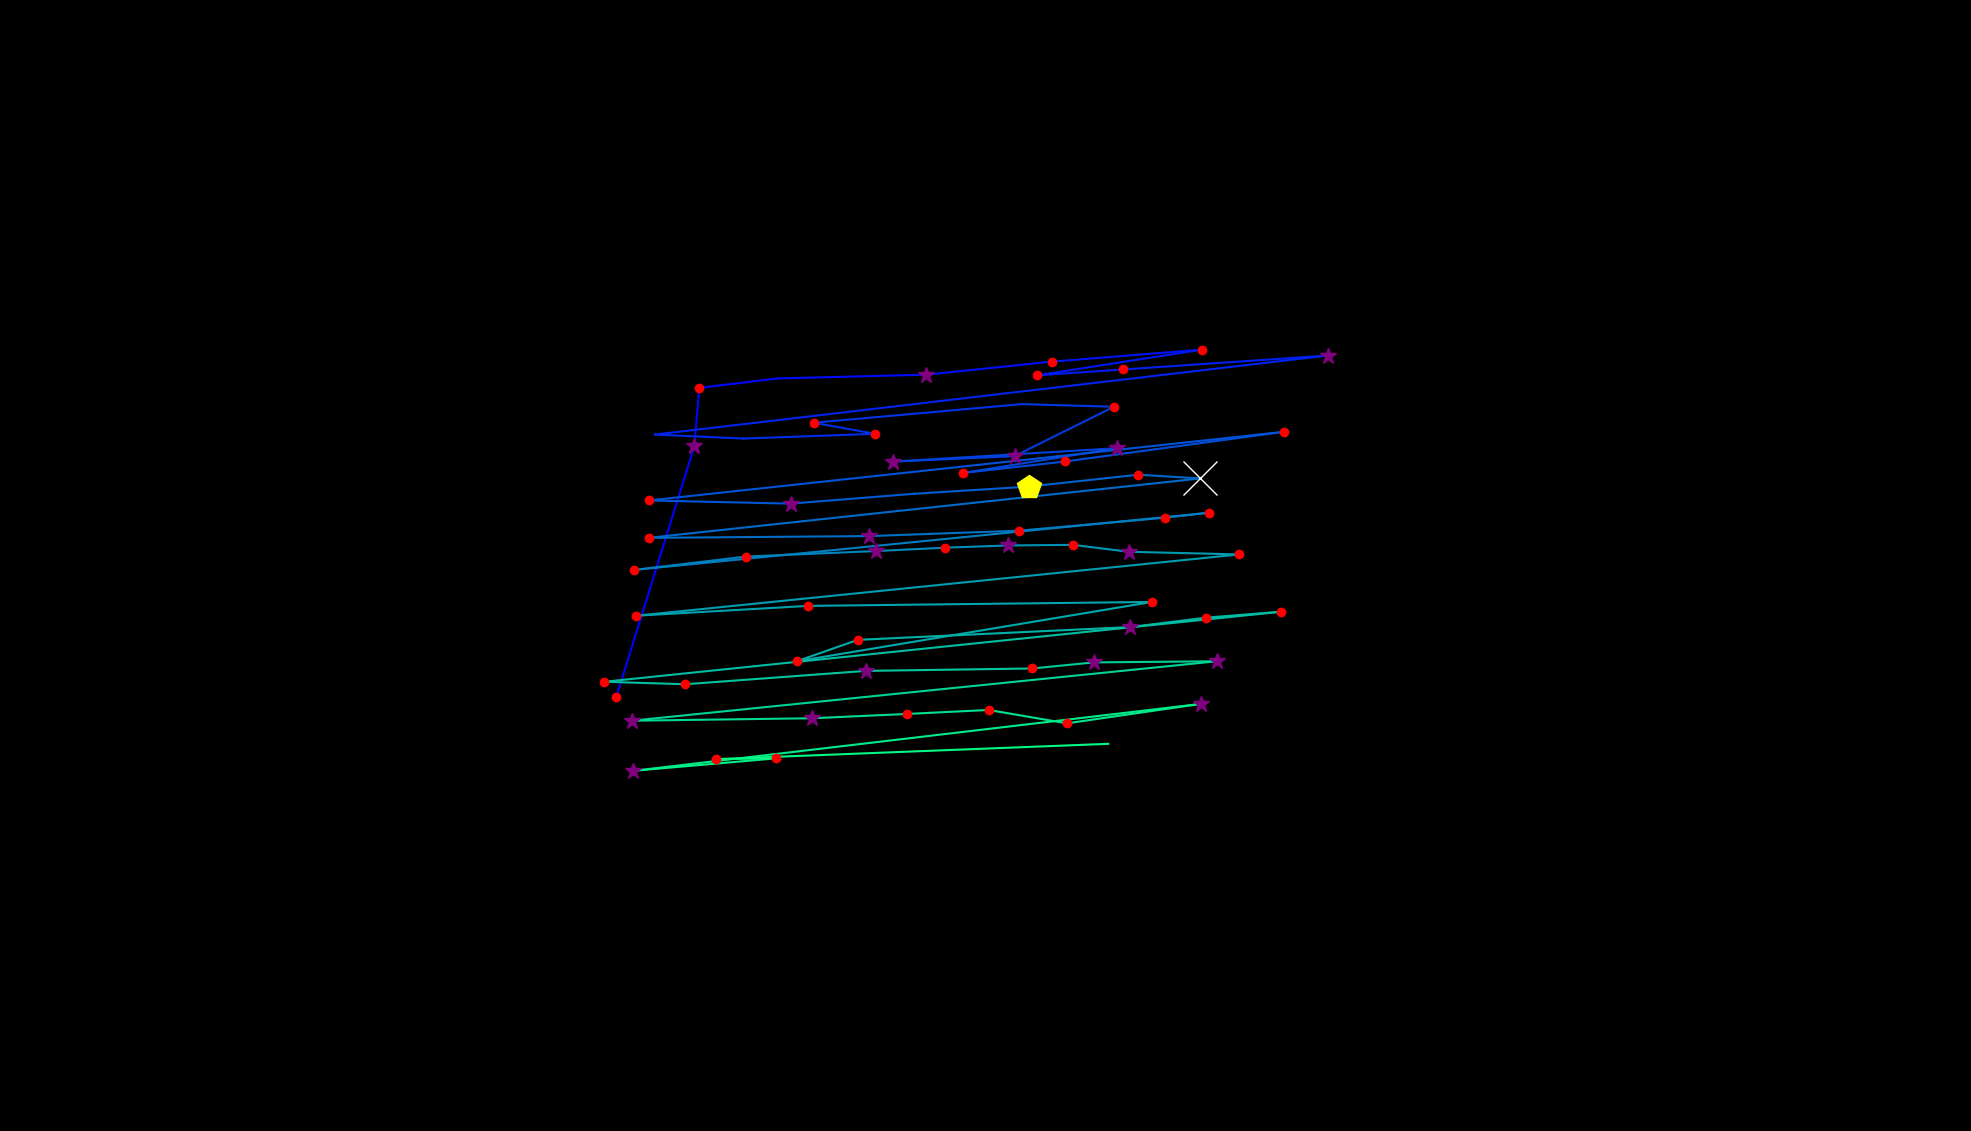

Source data for this figure (header and first rows):
, fixation_id, timestamp, avg_gaze_x, avg_gaze_y, duration
0, 81.0, 22546, 800.3, 563.4, 132.6
1, 82.0, 22931, 901.6, 889, 397.7
2, 83.0, 23353, 908.2, 965.1, 229
3, 84.0, 23630, 1009, 977.3, 108.5
4, 85.0, 23847, 1203, 982.2, 397.7
5, 86.0, 24293, 1366, 999.1, 180.8
6, 87.0, 24570, 1561, 1015, 120.5
7, 88.0, 24775, 1347, 981.4, 216.9
8, 89.0, 25076, 1458, 989, 204.9
9, 90.0, 25377, 1725, 1007, 349.5
10, 91.0, 25823, 850.6, 904.5, 108.5
11, 92.0, 26209, 965.6, 899.3, 108.5
12, 93.0, 26366, 1136, 905.4, 132.6
13, 94.0, 26522, 1057, 919.8, 180.8
14, 95.0, 26775, 1327, 944, 108.5
15, 96.0, 26920, 1447, 940.6, 180.8
16, 97.0, 27137, 1318, 876.4, 385.6
17, 98.0, 27546, 1160, 869.4, 361.5
18, 99.0, 27980, 1451, 886.8, 265.1
19, 100.0, 28318, 1251, 854.6, 168.7
20, 101.0, 28559, 1384, 869.5, 156.7
21, 102.0, 28812, 1667, 908, 168.7
22, 103.0, 29101, 843, 818.9, 156.7
23, 104.0, 29378, 1027, 814.8, 313.3
24, 105.0, 29740, 1187, 827.6, 96.4
25, 106.0, 29896, 1336, 836.9, 421.8
26, 107.0, 30342, 1478, 852.3, 229
27, 108.0, 30619, 1559, 847.5, 650.7
28, 109.0, 31390, 842.3, 770.3, 156.7
29, 110.0, 31728, 1129, 772.6, 361.5
30, 111.0, 32113, 1323, 779.6, 180.8
31, 112.0, 32427, 1513, 796.5, 120.5
32, 113.0, 32571, 1570, 803, 132.6
33, 114.0, 32812, 824, 728.7, 241
34, 115.0, 33077, 968.3, 746, 156.7
35, 116.0, 33282, 1138, 753.2, 337.4
36, 117.0, 33644, 1227, 757.5, 216.9
37, 118.0, 33885, 1310, 760.5, 301.3
38, 119.0, 34210, 1394, 761.2, 180.8
39, 120.0, 34415, 1466, 752.2, 349.5
40, 121.0, 34789, 1609, 748.8, 216.9
41, 122.0, 35234, 826.3, 669.2, 144.6
42, 123.0, 35560, 1049, 682, 180.8
43, 124.0, 35957, 1496, 687.1, 120.5
44, 125.0, 36331, 1035, 610, 180.8
45, 126.0, 36536, 1114, 637.9, 180.8
46, 127.0, 36801, 1467, 654.4, 289.2
47, 128.0, 37138, 1566, 666.7, 144.6
48, 129.0, 37403, 1664, 674.3, 144.6
49, 130.0, 37657, 784.9, 583.4, 204.9
50, 131.0, 37885, 889.8, 580.2, 216.9
51, 132.0, 38175, 1124, 597.5, 253.1
52, 133.0, 38524, 1341, 600.7, 168.7
53, 134.0, 38741, 1421, 608.6, 301.3
54, 135.0, 39103, 1580, 610, 277.2
55, 136.0, 39476, 820.4, 532.8, 301.3
56, 137.0, 39850, 1055, 536, 253.1
57, 138.0, 40127, 1178, 541.6, 180.8
58, 139.0, 40332, 1284, 546.8, 229
59, 140.0, 40585, 1386, 529.4, 241
... 5 more rows
